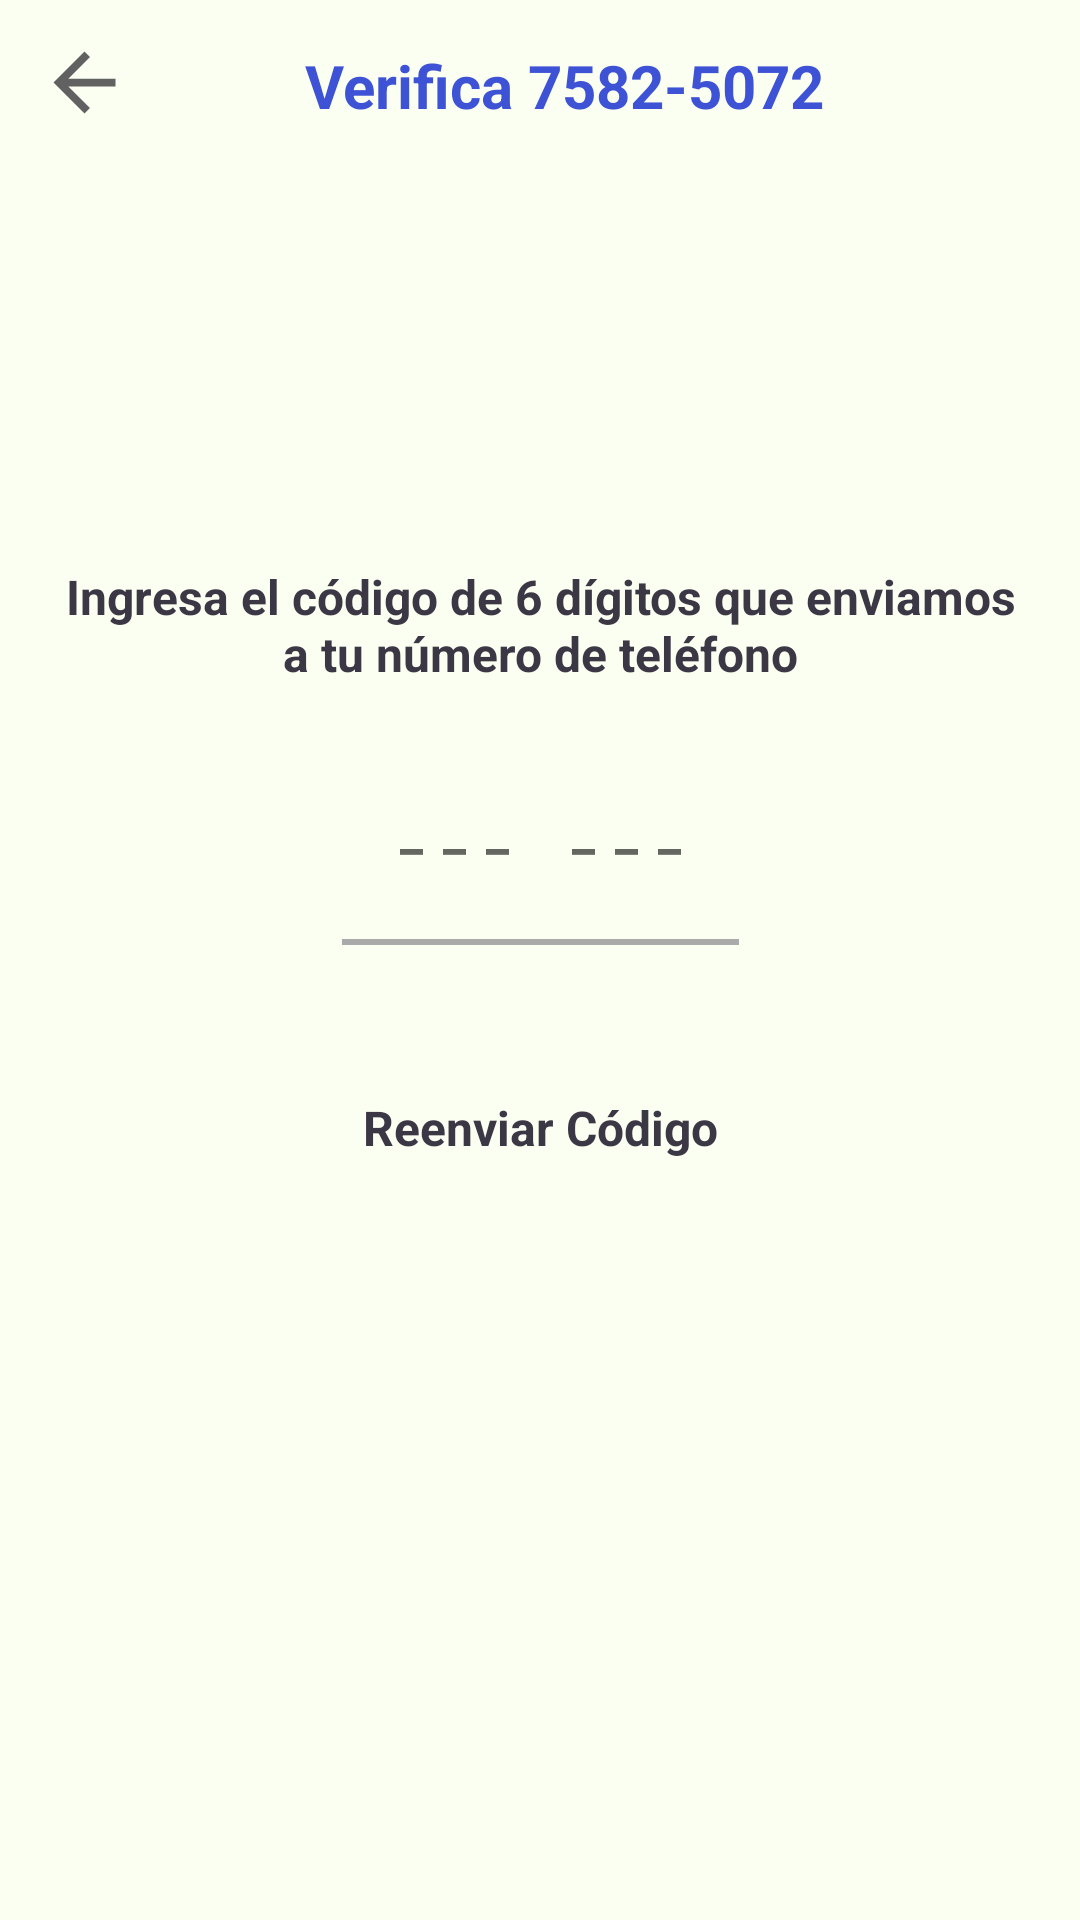

The Android layout XML behind this screen, and the referenced resources:
<!-- AndroidManifest.xml: application theme AppTheme -->
<!-- res/layout/activity_login_verificar.xml -->
<?xml version="1.0" encoding="utf-8"?>
<RelativeLayout xmlns:android="http://schemas.android.com/apk/res/android"
    xmlns:app="http://schemas.android.com/apk/res-auto"
    xmlns:tools="http://schemas.android.com/tools"
    android:id="@+id/root"
    android:layout_width="match_parent"
    android:layout_height="match_parent"
    android:background="@color/c_blanco">

    <ScrollView
        android:id="@+id/scrollView"
        android:layout_width="match_parent"
        android:layout_height="match_parent">

        <androidx.constraintlayout.widget.ConstraintLayout
            android:id="@+id/vistaConstraint"
            android:visibility="visible"
            android:layout_width="match_parent"
            android:layout_height="wrap_content">

            <ImageView
                android:id="@+id/imageView"
                android:layout_width="40dp"
                android:layout_height="31dp"
                android:layout_marginStart="8dp"
                android:layout_marginTop="12dp"
                android:src="@drawable/ic_flecha_izquierda"
                app:layout_constraintStart_toStartOf="parent"
                app:layout_constraintTop_toTopOf="parent" />


            <TextView
                android:id="@+id/textoVerificar"
                android:layout_width="0dp"
                android:layout_height="match_parent"
                android:layout_marginTop="15dp"
                android:layout_marginEnd="32dp"
                android:gravity="center"
                android:text="Verifica 7582-5072"
                android:textColor="@color/c_azulv2"
                android:textSize="20sp"
                android:textStyle="bold"
                app:layout_constraintEnd_toEndOf="parent"
                app:layout_constraintStart_toEndOf="@+id/imageView"
                app:layout_constraintTop_toTopOf="parent" />

            <ImageView
                android:id="@+id/imageView2"
                android:layout_width="91dp"
                android:layout_height="82dp"
                android:layout_marginStart="170dp"
                android:layout_marginTop="32dp"
                android:layout_marginEnd="170dp"
                android:src="@drawable/charla"
                app:layout_constraintEnd_toEndOf="parent"
                app:layout_constraintStart_toStartOf="parent"
                app:layout_constraintTop_toBottomOf="@+id/textoVerificar" />


            <TextView
                android:id="@+id/textView2"
                android:layout_width="0dp"
                android:layout_height="match_parent"
                android:layout_marginStart="16dp"
                android:layout_marginTop="32dp"
                android:layout_marginEnd="16dp"
                android:gravity="center"
                android:text="@string/ingresa_el_codigo_de_6"
                android:textColor="@color/c_negro"
                android:textSize="16sp"
                android:textStyle="bold"
                app:layout_constraintEnd_toEndOf="parent"
                app:layout_constraintStart_toStartOf="parent"
                app:layout_constraintTop_toBottomOf="@+id/imageView2" />


            <LinearLayout
                android:id="@+id/linearLayout"
                android:layout_width="wrap_content"
                android:layout_height="wrap_content"
                android:layout_centerInParent="true"
                android:layout_marginTop="20dp"
                android:gravity="center"
                android:orientation="vertical"
                app:layout_constraintEnd_toEndOf="parent"
                app:layout_constraintStart_toStartOf="parent"
                app:layout_constraintTop_toBottomOf="@+id/textView2">

                <EditText
                    android:id="@+id/codeEditText"
                    android:layout_width="wrap_content"
                    android:layout_height="wrap_content"
                    android:background="@android:color/transparent"
                    android:fontFamily="monospace"
                    android:gravity="left"
                    android:hint="@string/guiones"
                    android:inputType="number"
                    android:maxLength="7"
                    android:padding="16dp"
                    android:textSize="24sp" />

                <View
                    android:layout_width="match_parent"
                    android:layout_height="2dp"
                    android:background="@android:color/darker_gray" />
            </LinearLayout>


            <TextView
                android:id="@+id/txtContador"
                android:layout_width="0dp"
                android:layout_height="match_parent"
                android:layout_marginStart="16dp"
                android:layout_marginTop="50dp"
                android:layout_marginEnd="16dp"
                android:gravity="center"
                android:text="@string/reenviar_codigo"
                android:textColor="@color/c_negro"
                android:textSize="16sp"
                android:textStyle="bold"
                app:layout_constraintEnd_toEndOf="parent"
                app:layout_constraintStart_toStartOf="parent"
                app:layout_constraintTop_toBottomOf="@+id/linearLayout" />


        </androidx.constraintlayout.widget.ConstraintLayout>
    </ScrollView>

</RelativeLayout>
<!-- resources referenced by this layout -->
<resources>
  <color name="c_azulv2">#3D52D5</color>
  <color name="c_blanco">#FBFFF1</color>
  <color name="c_negro">#3C3744</color>
  <!-- drawable ic_flecha_izquierda (drawable) -->
  <vector xmlns:android="http://schemas.android.com/apk/res/android"
      android:width="24dp"
      android:height="24dp"
      android:viewportWidth="24.0"
      android:viewportHeight="24.0">
  
      <path
          android:fillColor="@color/gris616161"
          android:pathData="M20,11H7.83l5.59-5.59L12,4l-8,8l8,8l1.41-1.41L7.83,13H20v-2z" />
  </vector>
  <string name="guiones">--- ---</string>
  <string name="ingresa_el_codigo_de_6">Ingresa el código de 6 dígitos que enviamos a tu número de teléfono</string>
  <string name="reenviar_codigo">Reenviar Código</string>
  <style name="AppTheme" parent="Theme.MaterialComponents.Light.NoActionBar">
          
  
          <item name="colorPrimary">@color/colorPrimary</item>
          <item name="colorPrimaryDark">@color/colorPrimaryDark</item>
          <item name="colorAccent">@color/negro</item>
  
          <item name="colorSecondary">@color/rojoF44336</item>
          <item name="colorSecondaryVariant">@color/grisAAA</item>
          <item name="colorOnSecondary">@color/rojoF44336</item>
  
          <item name="android:statusBarColor">?attr/colorPrimaryVariant</item>
  
          <item name="android:colorPrimaryDark">@color/negro</item>
          <item name="android:textColorPrimary">@color/bottomNavigationItemColor</item>
          <item name="bottomNavigationStyle">@style/AppBottomNavigationView</item>
  
          <item name="android:popupMenuStyle">@style/PopupMenu</item>
  
      </style>
  <color name="gris616161">#616161</color>
  <color name="colorPrimary">#090C9B</color>
  <color name="colorPrimaryDark">#3D52D5</color>
  <color name="negro">#FF000000</color>
  <color name="rojoF44336">#f44336</color>
  <color name="grisAAA">#aaa</color>
  <color name="bottomNavigationItemColor">#000000</color>
  <style name="AppBottomNavigationView" parent="Widget.Design.BottomNavigationView">
          
          <item name="android:background">@color/colorPrimary</item>
  
          
          <item name="itemTextColor">@color/colorAccent</item>
  
          
          <item name="itemTextAppearanceActive">@style/AppBottomNavigationView.ActiveTextAppearance</item>
  
          
          <item name="itemTextAppearanceInactive">@style/AppBottomNavigationView.InactiveTextAppearance</item>
      </style>
  <style name="PopupMenu" parent="@android:style/Widget.PopupMenu">
          <item name="android:popupBackground">@color/blanco</item>
          <item name="android:textColor">@color/negro</item>
      </style>
  <color name="colorAccent">#B4C5E4</color>
  <style name="AppBottomNavigationView.ActiveTextAppearance" parent="Widget.Design.BottomNavigationView">
          
          <item name="android:textColor">@color/colorPrimaryDark</item>
      </style>
  <style name="AppBottomNavigationView.InactiveTextAppearance" parent="Widget.Design.BottomNavigationView">
          
          <item name="android:textColor">@color/bottomNavigationItemColor</item>
      </style>
  <color name="blanco">#FFFFFFFF</color>
</resources>
